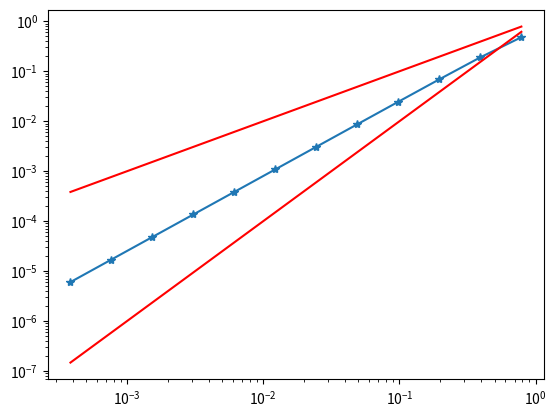

Python code for this plot:
import numpy as np
import matplotlib.pyplot as plt

def f(x):
    return np.exp(np.sin(x))
def df(x):
    return np.cos(x) * np.exp(np.sin(x))

l = 0.0
r = np.pi
n = 4    # grid points are labelled 0 .. n
errs = np.empty((0,2))

for k in range(12):
    xs = np.linspace(l,r,n+1) # xs[i] = l + i * h  (i=0..n)
    h = (r-l)/float(n)
    ys = f(xs)
    dys = df(xs)
    fddys = np.zeros(n+1)
    for i in range(1,n):
        fddys[i] = (ys[i+1]-ys[i-1])/(2.0*h)
    errs = np.append(errs,[[h,np.linalg.norm(dys[1:n] - fddys[1:n],2)]],0)
    n = 2*n

print(errs)
plt.loglog(errs[:,0],errs[:,1],'-*')
plt.loglog(errs[:,0],errs[:,0]**2,'-r')
plt.loglog(errs[:,0],errs[:,0],'-r')
plt.show()


